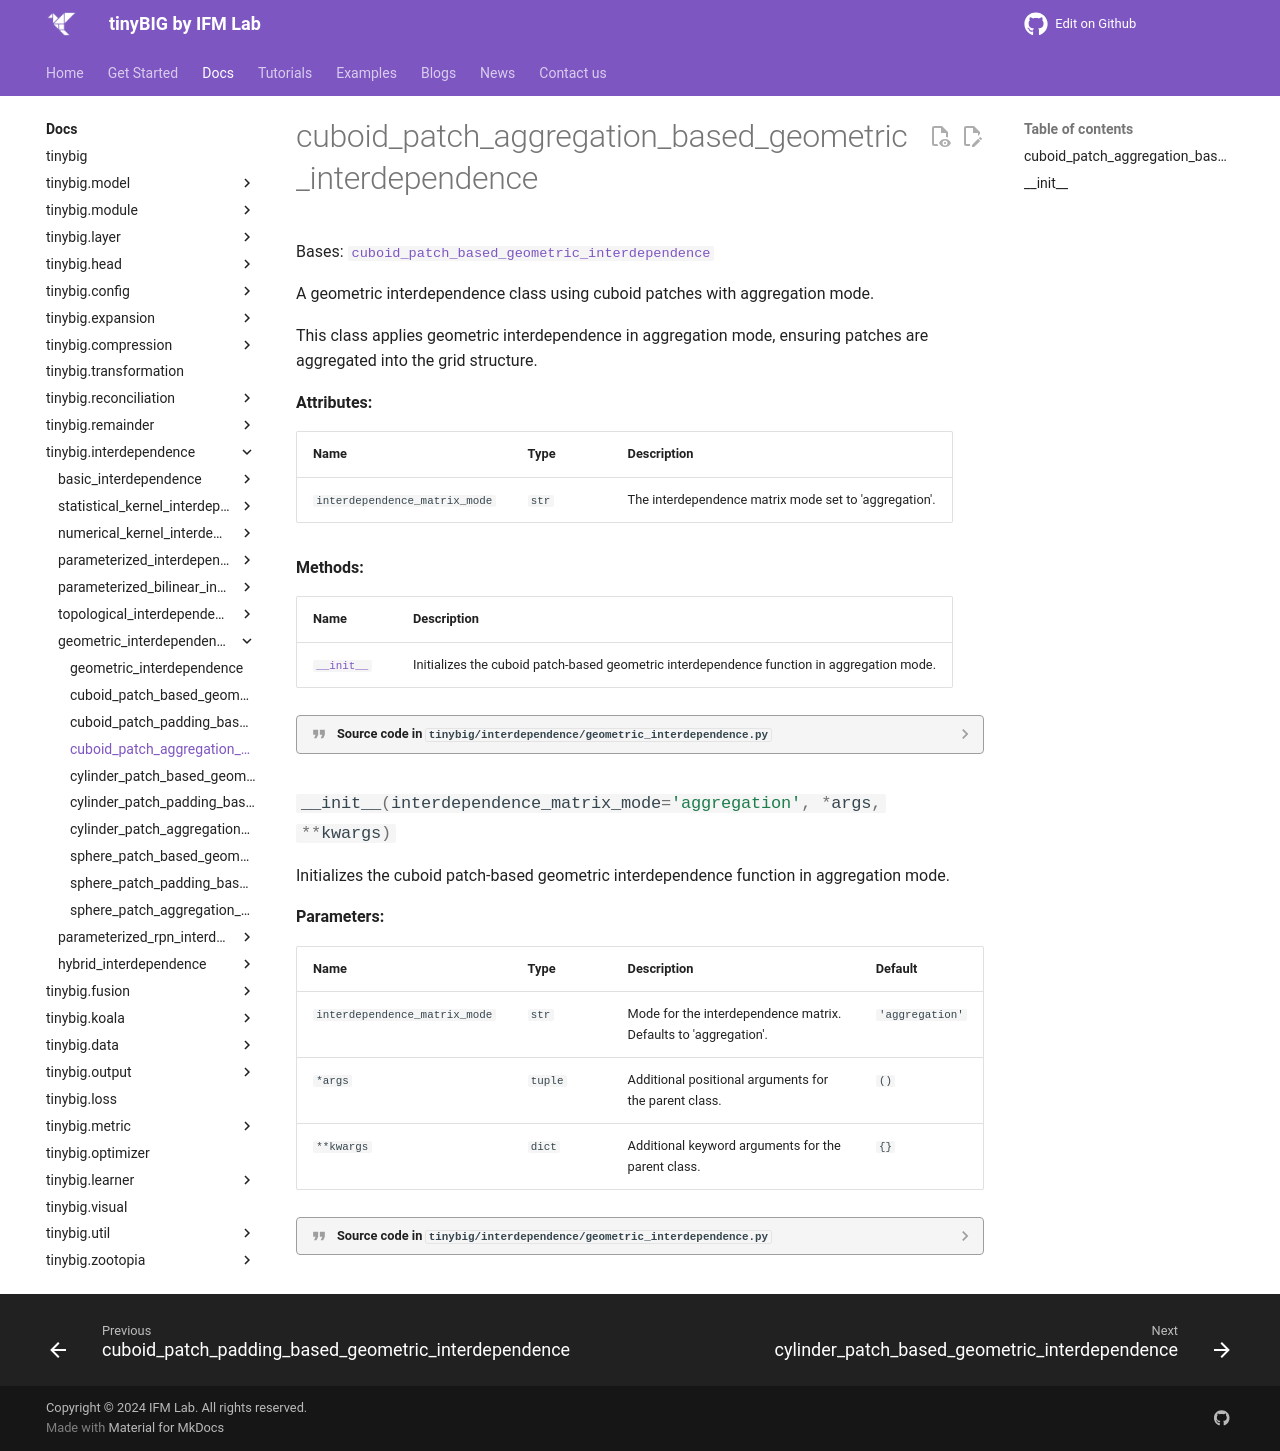

repository: jwzhanggy/tinyBIG · page: documentations/interdependence/cuboid_patch_aggregation_based_geometric_interdependence/index.html · generator: mkdocs

# cuboid_patch_aggregation_based_geometric_interdependence

::: tinybig.interdependence.geometric_interdependence.cuboid_patch_aggregation_based_geometric_interdependence
